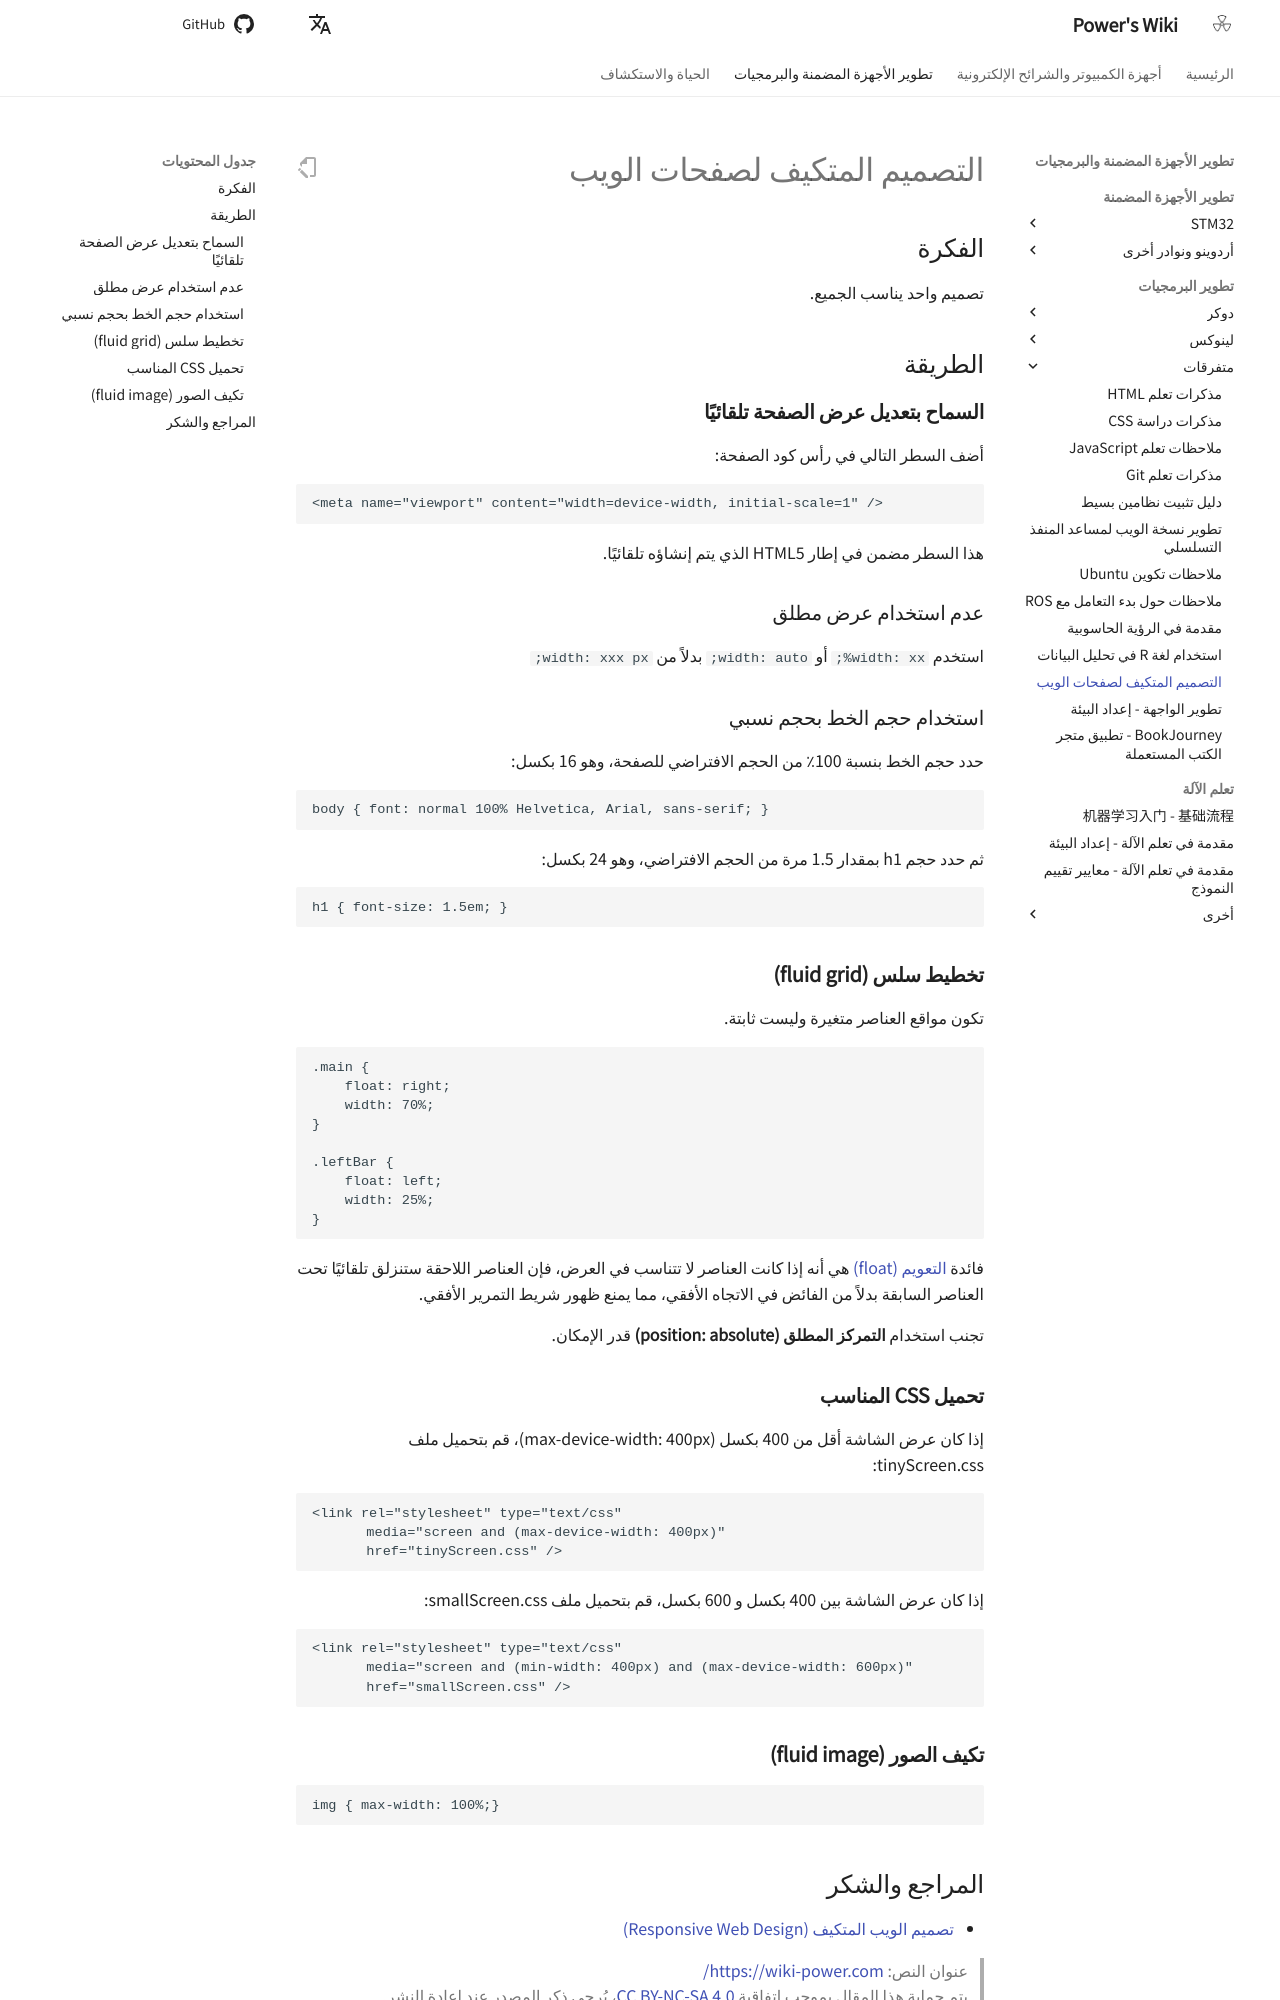

repository: linyuxuanlin/Wiki_MkDocs · page: ar/自适应网页设计/index.html · generator: mkdocs

# التصميم المتكيف لصفحات الويب

## الفكرة

تصميم واحد يناسب الجميع.

## الطريقة

### **السماح بتعديل عرض الصفحة تلقائيًا**

أضف السطر التالي في رأس كود الصفحة:

```
<meta name="viewport" content="width=device-width, initial-scale=1" />
```

هذا السطر مضمن في إطار HTML5 الذي يتم إنشاؤه تلقائيًا.

### عدم استخدام عرض مطلق

استخدم `width: xx%;` أو `width: auto;` بدلاً من `width: xxx px;`

### استخدام حجم الخط بحجم نسبي

حدد حجم الخط بنسبة 100٪ من الحجم الافتراضي للصفحة، وهو 16 بكسل:

```
body { font: normal 100% Helvetica, Arial, sans-serif; }
```

ثم حدد حجم h1 بمقدار 1.5 مرة من الحجم الافتراضي، وهو 24 بكسل:

```
h1 { font-size: 1.5em; }
```

### **تخطيط سلس (fluid grid)**

تكون مواقع العناصر متغيرة وليست ثابتة.

```
.main {
    float: right;
    width: 70%;
}

.leftBar {
    float: left;
    width: 25%;
}
```

فائدة [التعويم (float)](http://designshack.net/articles/css/everything-you-never-knew-about-css-floats/) هي أنه إذا كانت العناصر لا تتناسب في العرض، فإن العناصر اللاحقة ستنزلق تلقائيًا تحت العناصر السابقة بدلاً من الفائض في الاتجاه الأفقي، مما يمنع ظهور شريط التمرير الأفقي.

تجنب استخدام **التمركز المطلق (position: absolute)** قدر الإمكان.

### **تحميل CSS المناسب**

إذا كان عرض الشاشة أقل من 400 بكسل (max-device-width: 400px)، قم بتحميل ملف tinyScreen.css:

```
<link rel="stylesheet" type="text/css"
　　　　media="screen and (max-device-width: 400px)"
　　　　href="tinyScreen.css" />
```

إذا كان عرض الشاشة بين 400 بكسل و 600 بكسل، قم بتحميل ملف smallScreen.css:

```
<link rel="stylesheet" type="text/css"
　　　　media="screen and (min-width: 400px) and (max-device-width: 600px)"
　　　　href="smallScreen.css" />
```

### **تكيف الصور (fluid image)**

```
img { max-width: 100%;}
```
